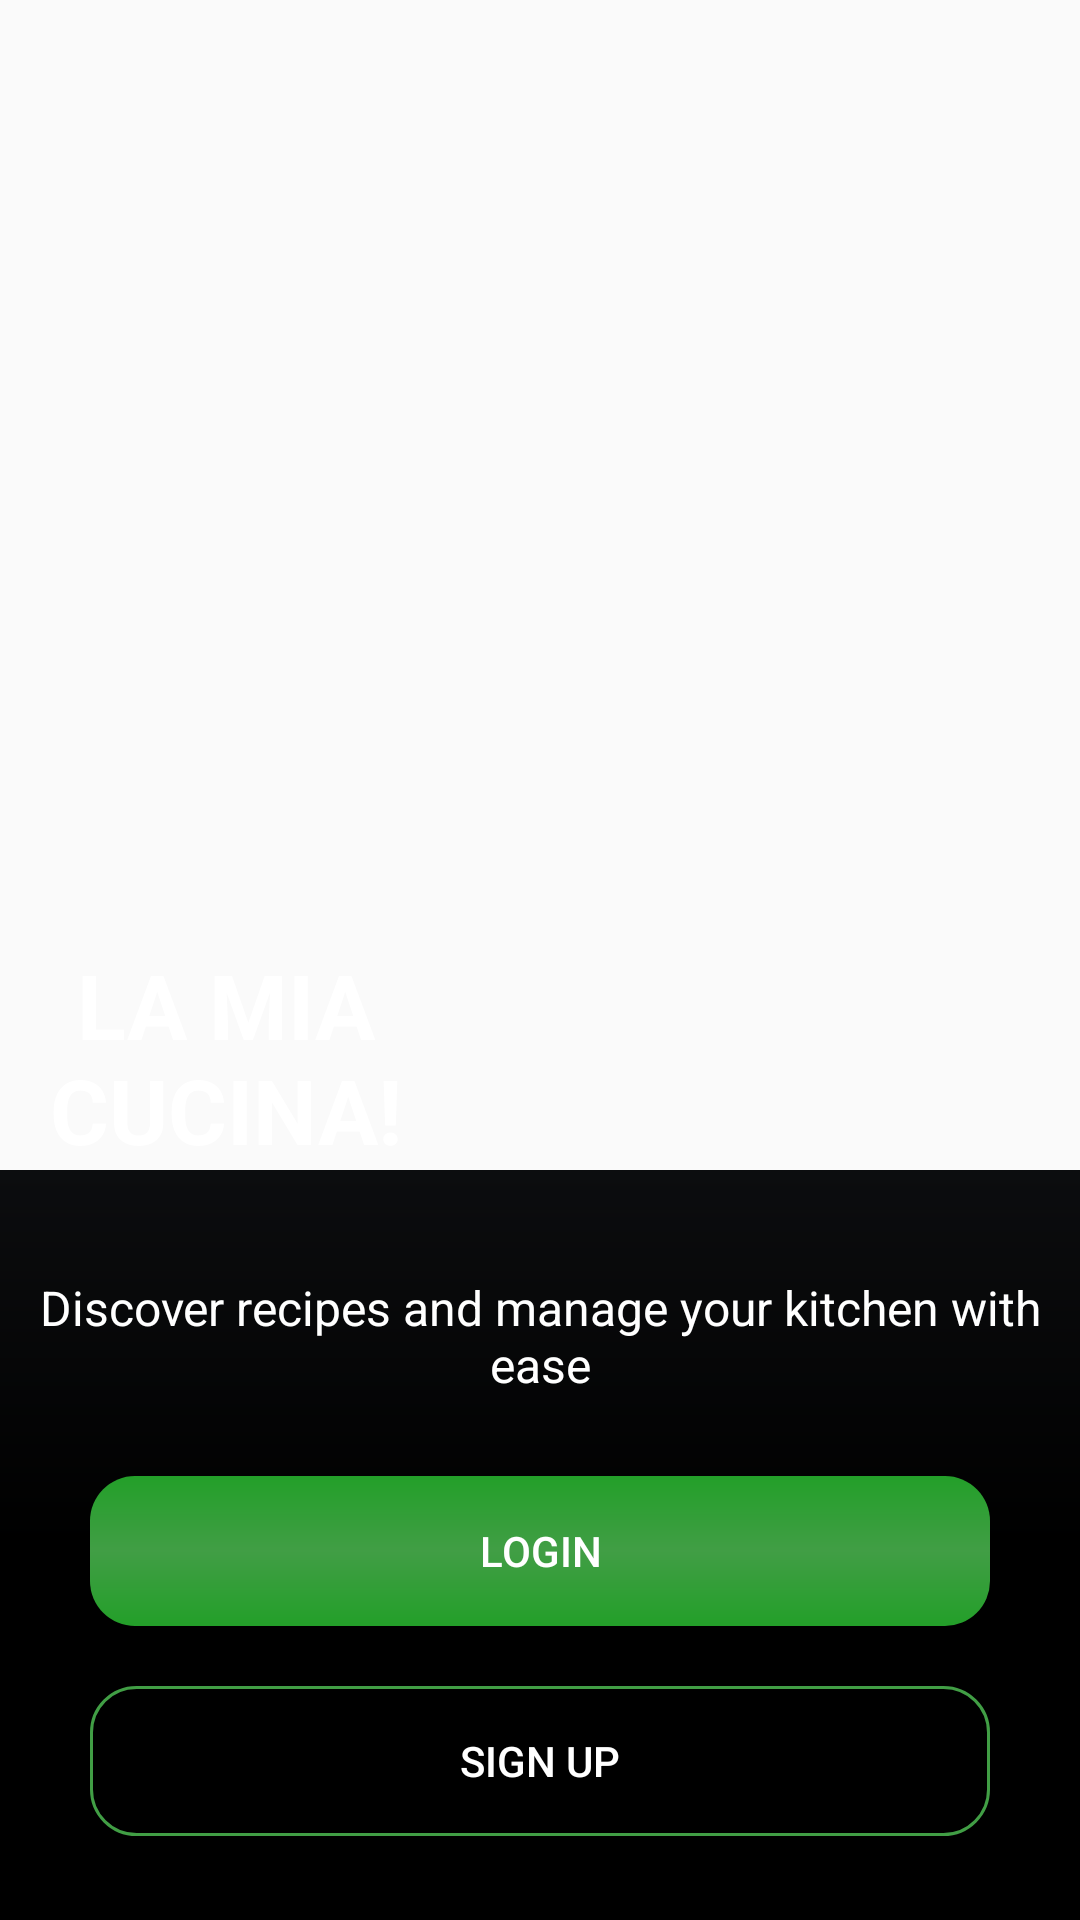

Android layout source for this screen:
<!-- AndroidManifest.xml: activity theme TransparentStatusBar -->
<!-- res/layout/activity_start.xml -->
<?xml version="1.0" encoding="utf-8"?>
<androidx.constraintlayout.widget.ConstraintLayout xmlns:android="http://schemas.android.com/apk/res/android"
    xmlns:app="http://schemas.android.com/apk/res-auto"
    xmlns:tools="http://schemas.android.com/tools"
    android:layout_width="match_parent"
    android:theme="@style/AppTheme"
    android:layout_height="match_parent"
    android:background="@drawable/loginbackground"
    android:layout_gravity="center"
    android:fitsSystemWindows="true"
    android:orientation="vertical"
    tools:context=".StartActivity">

    <TextView
        android:id="@+id/HEADING"
        android:layout_width="150dp"
        android:layout_height="wrap_content"
        android:text="LA MIA CUCINA!"
        android:textAlignment="center"
        android:textColor="@color/white"
        android:layout_marginLeft="30dp"
        android:textSize="30dp"
        android:textStyle="bold"
        app:layout_constraintBottom_toTopOf="@+id/linearLayout"
        tools:ignore="MissingConstraints" />

    <LinearLayout
        android:id="@+id/linearLayout"
        android:layout_width="match_parent"
        android:layout_height="250dp"
        android:background="@drawable/rectangle"
        android:gravity="center_horizontal"
        android:orientation="vertical"
        app:layout_constraintBottom_toBottomOf="parent">

        <TextView
            android:id="@+id/profileText"
            android:layout_width="wrap_content"
            android:layout_height="37dp"
            android:layout_marginTop="35dp"
            android:text="Discover recipes and manage your kitchen with ease"
            android:textAlignment="center"
            android:textColor="@color/white"
            android:textSize="16dp" />

        <Button
            android:id="@+id/btnLogin"
            android:layout_width="300dp"
            android:layout_height="50dp"
            android:layout_marginTop="30dp"
            android:textColor="@color/white"
            android:background="@drawable/gradient"
            android:text="Login" />

        <Button
            android:id="@+id/registerBtn"
            android:layout_width="300dp"
            android:layout_height="50dp"
            android:layout_marginTop="20dp"
            android:textColor="@color/white"
            android:background="@drawable/button_round_black"
            android:text="Sign up" />
    </LinearLayout>

</androidx.constraintlayout.widget.ConstraintLayout>
<!-- resources referenced by this layout -->
<resources>
  <color name="white">#FFFFFFFF</color>
  <!-- drawable button_round_black (drawable) -->
  <?xml version="1.0" encoding="utf-8"?>
  <shape xmlns:android="http://schemas.android.com/apk/res/android">
      android:shape="rectangle">
  
      <solid
          android:color="@color/black"
          />
      <stroke android:width="1dip" android:color="@color/purple_700"/>
      <corners
          android:radius="15dp"
          />
  
  
  
  </shape>
  <!-- drawable gradient (drawable) -->
  <?xml version="1.0" encoding="utf-8"?>
  <shape xmlns:android="http://schemas.android.com/apk/res/android"
      android:shape="rectangle">
      
      <gradient
          android:startColor="@color/colorPrimary"
          android:centerColor="@color/colorPrimaryDark"
          android:endColor="@color/colorPrimary"
          android:angle="270" />
      <corners
          android:radius="15dp"
          />
  </shape>
  <!-- drawable rectangle (drawable) -->
  <?xml version="1.0" encoding="utf-8"?>
  <shape xmlns:android="http://schemas.android.com/apk/res/android"
      android:shape="rectangle">
      
      <gradient
          android:startColor="#0c0d0f"
          android:centerColor="#000000"
          android:endColor="@color/black"
          android:angle="270" />
  </shape>
  <style name="TransparentStatusBar" parent="Theme.LaMiaCucina">
          <item name="android:windowTranslucentStatus">true</item>
          <item name="android:windowTranslucentNavigation">true</item>
      </style>
  <color name="black">#FF000000</color>
  <color name="purple_700">#419E45</color>
  <color name="colorPrimary">#239F29</color>
  <color name="colorPrimaryDark">#419E45</color>
  <style name="Theme.LaMiaCucina" parent="Theme.AppCompat.Light.NoActionBar">
          
          <item name="colorPrimary">@color/purple_500</item>
          <item name="colorPrimaryVariant">@color/purple_700</item>
          <item name="colorOnPrimary">@color/white</item>
          
          <item name="colorSecondary">@color/purple_500</item>
          <item name="colorSecondaryVariant">@color/purple_700</item>
          <item name="colorOnSecondary">@color/white</item>
          
          <item name="android:statusBarColor" tools:targetApi="l">?attr/colorPrimaryVariant</item>
          
      </style>
  <color name="purple_500">#239F29</color>
</resources>
